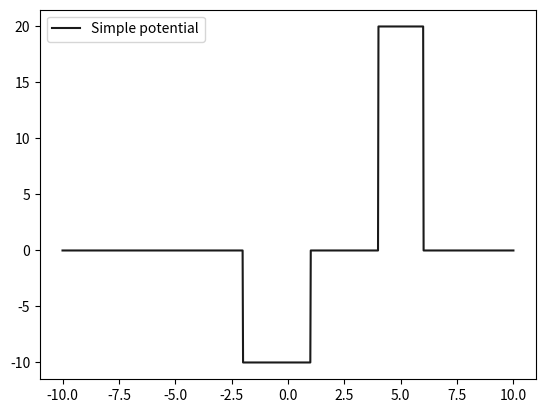

The script that saved this image:
import numpy as np
import matplotlib.pyplot as plt
from typing import Union

FloatOrArray = Union[float, np.ndarray]

class Potential():
    '''
    Different kind of potential objects
    '''

    def __init__(self, actual_func):
        self.actual_func = actual_func

    def __call__(self, x: FloatOrArray) -> float:
        return self.actual_func(x)

    def __str__(self):
        return f"Potential object:\n{self.actual_func}"


class Potential_simple(Potential):
    '''
    Simple is meant in the mathmatical sense of a simple function,
    defined by constants over descrete integrals.
    This kwargs is thought to be V0, V1, V2, ...
    and args is thought to be [a, b, c, d, ...] the interval of definition (with limits on + and - inf)
    '''
    def __init__(self, args, **kwargs):
        def func(x):
            # If x is array
            if isinstance(x, np.ndarray):
                result = np.zeros_like(x)
                for i, (a, b) in enumerate(zip(args[:-1], args[1:])):
                    mask = (a <= x) & (x < b)  # Boolean mask
                    result[mask] = kwargs.get(f"V{i}", 0)
                return result
        
            # If x is a value
            for i, (a, b) in enumerate(zip(args[:-1], args[1:])):
                if a <= x < b:
                    return kwargs.get(f"V{i}", 0)

        super().__init__(func)


if __name__ == "__main__":
    potential = Potential_simple([-2., 1., 4., 6.], V0 = -10, V1 = 0, V2 = 20)
    # potential = Potential_simple([-2., 3.], V0 = -10)
    print(potential)
    arrx = np.linspace(-10, 10, num = 1000)
    plt.plot(arrx, potential(arrx), color = (.1, .1, .1), label = "Simple potential")
    plt.legend()
    plt.show()